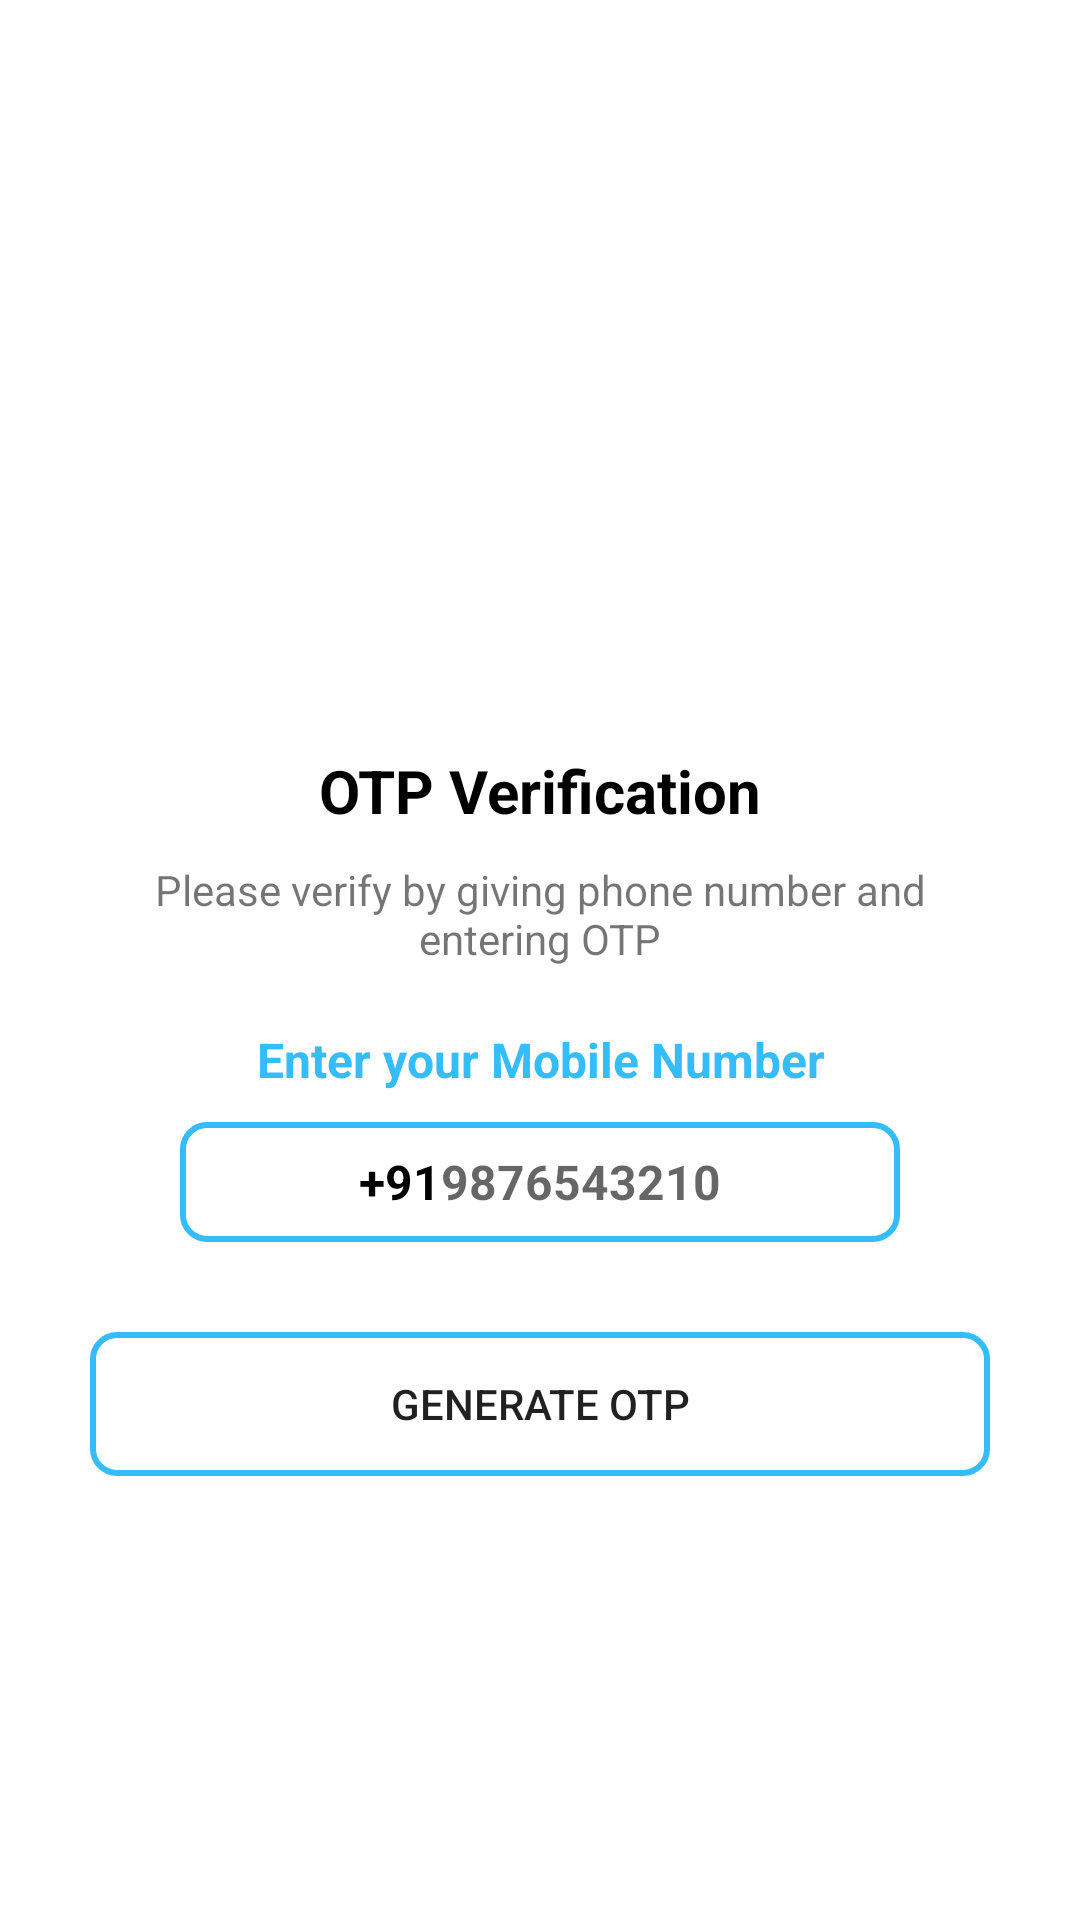

Here is an Android app screen rendered from its layout file. Give the layout XML and the strings, colors and styles it references.
<!-- AndroidManifest.xml: application theme Theme.CustomerQR -->
<!-- res/layout/activity_phone_no_verify.xml -->
<?xml version="1.0" encoding="utf-8"?>
<ScrollView xmlns:android="http://schemas.android.com/apk/res/android"
    xmlns:app="http://schemas.android.com/apk/res-auto"
    xmlns:tools="http://schemas.android.com/tools"
    android:layout_width="match_parent"
    android:layout_height="match_parent"
    android:scrollbars="none"
    tools:context=".PhoneNoVerify">

    <LinearLayout
        android:layout_width="match_parent"
        android:layout_height="match_parent"
        android:gravity="center_horizontal"
        android:orientation="vertical">

     <ImageView
         android:id="@+id/sendImg"
         android:layout_width="120dp"
         android:layout_height="120dp"
         android:layout_marginTop="100dp"
         android:src="@drawable/send"/>
    <TextView
        android:layout_width="wrap_content"
        android:layout_height="wrap_content"
        android:layout_marginTop="30dp"
        android:text="@string/otp_verification"
        android:textStyle="bold"
        android:textColor="@color/black"
        android:textSize="20sp"/>
    <TextView
        android:layout_width="wrap_content"
        android:layout_height="wrap_content"
        android:text="@string/verify_otp"
        android:textSize="14sp"
        android:gravity="center"
        android:layout_marginStart="50dp"
        android:layout_marginEnd="50dp"
        android:layout_marginLeft="50dp"
        android:layout_marginTop="10dp"
       />
        <TextView
            android:layout_width="wrap_content"
            android:layout_height="wrap_content"
            android:text="@string/enter_your_mobile_number"
            android:textSize="16sp"
            android:gravity="center"
            android:layout_marginStart="50dp"
            android:layout_marginEnd="50dp"
            android:layout_marginLeft="50dp"
            android:layout_marginTop="20dp"
            android:textStyle="bold"
            android:textColor="@color/Blue"
            />
        <LinearLayout
            android:layout_width="match_parent"
            android:layout_height="wrap_content"
            android:gravity="center"
            android:layout_marginTop="10dp"
            android:background="@drawable/back1"
            android:orientation="horizontal"
            android:layout_marginRight="60dp"
            android:layout_marginLeft="60dp">
            <TextView
                android:layout_width="wrap_content"
                android:layout_height="40dp"
                android:gravity="center"
                android:textSize="16dp"
                android:text="@string/country_code"
                android:textColor="@color/black"
                android:textStyle="bold"
                />
            <EditText
                android:id="@+id/phoneNo"
                android:layout_width="wrap_content"
                android:layout_height="40dp"
                android:background="@null"
                android:hint="@string/hint_phoneNo"
                android:imeOptions="actionDone"
                android:importantForAutofill="no"
                android:inputType="number"
                android:textColor="@color/black"
                android:textSize="16dp"
                android:textStyle="bold"
                />

        </LinearLayout>
        <FrameLayout
            android:layout_width="match_parent"
            android:layout_height="wrap_content">
            <Button
                android:id="@+id/generateBtn"
                android:layout_width="match_parent"
                android:layout_height="wrap_content"
                android:text="@string/generate_otp"
                android:layout_margin="30dp"
                android:background="@drawable/back1"
                />
            <ProgressBar
                android:id="@+id/progressBar"
                android:layout_width="35dp"
                android:layout_height="35dp"
                android:layout_gravity="center"
                android:visibility="gone"/>
        </FrameLayout>

    </LinearLayout>


</ScrollView>
<!-- resources referenced by this layout -->
<resources>
  <color name="Blue">#34BDFA</color>
  <color name="black">#FF000000</color>
  <!-- drawable back1 (drawable) -->
  <?xml version="1.0" encoding="utf-8"?>
  <shape xmlns:android="http://schemas.android.com/apk/res/android"
      android:shape="rectangle">
      <stroke android:width="2dp"
          android:color="@color/Blue"/>
      <corners android:radius="8dp"/>
  
  </shape>
  <string name="country_code">+91</string>
  <string name="enter_your_mobile_number">Enter your Mobile Number</string>
  <string name="generate_otp">Generate Otp</string>
  <string name="hint_phoneNo">9876543210</string>
  <string name="otp_verification">OTP Verification</string>
  <string name="verify_otp">Please verify by giving phone number and entering OTP</string>
  <style name="Theme.CustomerQR" parent="Theme.MaterialComponents.DayNight.NoActionBar">
          
          <item name="colorPrimary">@color/purple_500</item>
          <item name="colorPrimaryVariant">@color/purple_700</item>
          <item name="colorOnPrimary">@color/black</item>
          
          <item name="colorSecondary">@color/teal_200</item>
          <item name="colorSecondaryVariant">@color/teal_700</item>
          <item name="colorOnSecondary">@color/black</item>
          
          <item name="android:statusBarColor" tools:targetApi="l">?attr/colorPrimaryVariant</item>
          
      </style>
  <color name="purple_500">#34BDFA</color>
  <color name="purple_700">#292d36</color>
  <color name="teal_200">#FF03DAC5</color>
  <color name="teal_700">#FF018786</color>
</resources>
